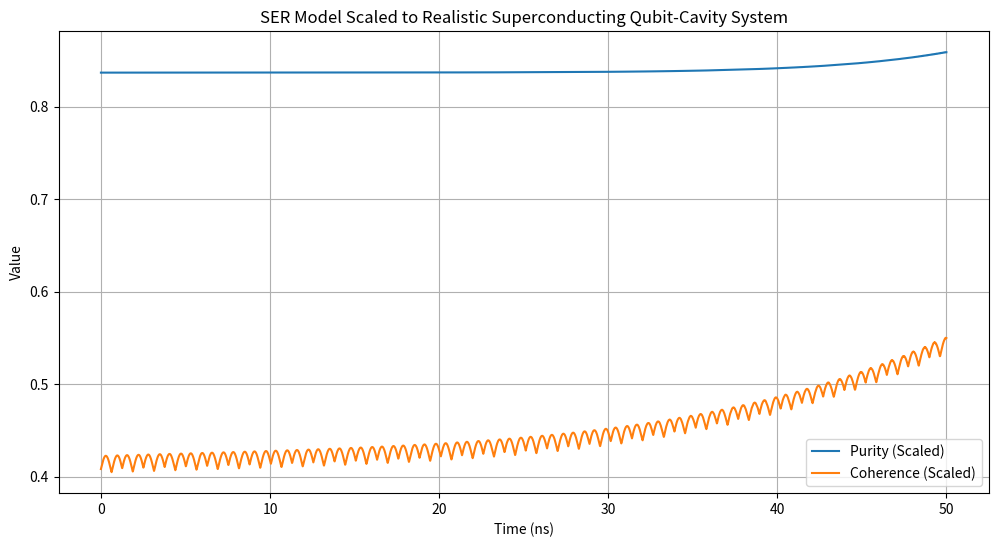

Write Python code to recreate this figure.
import numpy as np
from scipy.integrate import solve_ivp
import matplotlib.pyplot as plt

# Scaling factors (1 simulation unit = 1 GHz)
GHz_to_MHz = 1000

# Constants
hbar = 1.0
total_time = 50
time_points = np.linspace(0, total_time, 5000)

# Updated real-world parameters (GHz/MHz)
omega_qubit_real = 5.0             # 5 GHz qubit frequency
omega_cavity_real = 5.0            # 5 GHz cavity frequency
g_real = 100 / GHz_to_MHz          # 100 MHz coupling strength
drive_strength_real = 50 / GHz_to_MHz # 50 MHz external drive
gamma_spont_real = 1 / GHz_to_MHz  # 1 MHz spontaneous emission
kappa_real = 0.1 / GHz_to_MHz      # 0.1 MHz cavity decay
n_max = 10

# Operators
sigma_x = np.array([[0, 1], [1, 0]], dtype=complex)
sigma_z = np.array([[1, 0], [0, -1]], dtype=complex)
sigma_minus = np.array([[0, 1], [0, 0]], dtype=complex)
sigma_plus = sigma_minus.T
a = np.diag(np.sqrt(np.arange(1, n_max)), 1)
a_dagger = a.T

# Convert to simulation units (GHz)
H_qubit_real = 0.5 * omega_qubit_real * np.kron(sigma_z, np.eye(n_max))
H_cavity_real = omega_cavity_real * np.kron(np.eye(2), a_dagger @ a)
H_interaction_real = g_real * (np.kron(sigma_plus, a) + np.kron(sigma_minus, a_dagger))
H_drive_real = drive_strength_real * np.kron(sigma_x, np.eye(n_max))
H_total_real = H_qubit_real + H_cavity_real + H_interaction_real + H_drive_real

# Lindblad operators (scaled)
L_qubit_real = np.sqrt(gamma_spont_real) * np.kron(sigma_minus, np.eye(n_max))
L_cavity_real = np.sqrt(kappa_real) * np.kron(np.eye(2), a)
L_list_real = [L_qubit_real, L_cavity_real]

# Identity operator
I = np.eye(2 * n_max, dtype=complex)

# Initial state setup
rho_qubit_init = np.array([[0.6, 0.4], [0.4, 0.4]], dtype=complex)
rho_cavity_init = np.zeros((n_max, n_max), dtype=complex)
rho_cavity_init[0, 0] = 1.0
rho_init = np.kron(rho_qubit_init, rho_cavity_init)
rho_init += 0.01 * np.kron(np.eye(2), np.ones((n_max, n_max)) / n_max**2)
rho_init /= np.trace(rho_init)
rho_init_flat = rho_init.flatten()

# Updated RHS for real-world scaling
def lindblad_rhs_real(t, rho_flat):
    rho = rho_flat.reshape(2 * n_max, 2 * n_max)
    drho_dt = -1j / hbar * (H_total_real @ rho - rho @ H_total_real)

    for L in L_list_real:
        rate = gamma_spont_real if L is L_qubit_real else kappa_real
        lindblad_term = L @ rho @ L.conj().T - 0.5 * (L.conj().T @ L @ rho + rho @ L.conj().T @ L)
        drho_dt += rate * lindblad_term

    # SER feedback
    rho_qubit = sum(rho[n*2:(n+1)*2, n*2:(n+1)*2] for n in range(n_max))
    coherence = np.abs(rho_qubit[0, 1]) + np.abs(rho_qubit[1, 0])
    F_rho = np.exp(-2 * (1 - coherence))
    beta = min(1.5 * (1 - coherence), 1.5)
    feedback = beta * F_rho * (I - rho) @ L_qubit_real @ rho @ L_qubit_real.conj().T @ (I - rho)
    drho_dt += feedback

    return drho_dt.flatten()

# Solve scaled system using adaptive RK45 integrator
solution_real = solve_ivp(lindblad_rhs_real, [0, total_time], rho_init_flat, t_eval=time_points, method='RK45')

# Calculate purity and coherence for scaled system
purity_real = np.zeros(len(solution_real.t))
coherence_real = np.zeros(len(solution_real.t))

def coherence_measure(rho):
    return np.sum(np.abs(rho - np.diag(np.diag(rho)))) / 2

for idx, rho_flat in enumerate(solution_real.y.T):
    rho_matrix = rho_flat.reshape(2 * n_max, 2 * n_max)
    purity_real[idx] = np.real(np.trace(rho_matrix @ rho_matrix))
    coherence_real[idx] = coherence_measure(rho_matrix)

# Plotting scaled results
plt.figure(figsize=(12, 6))
plt.plot(solution_real.t, purity_real, label='Purity (Scaled)')
plt.plot(solution_real.t, coherence_real, label='Coherence (Scaled)')
plt.xlabel('Time (ns)')
plt.ylabel('Value')
plt.title('SER Model Scaled to Realistic Superconducting Qubit-Cavity System')
plt.legend()
plt.grid(True)
plt.show()
